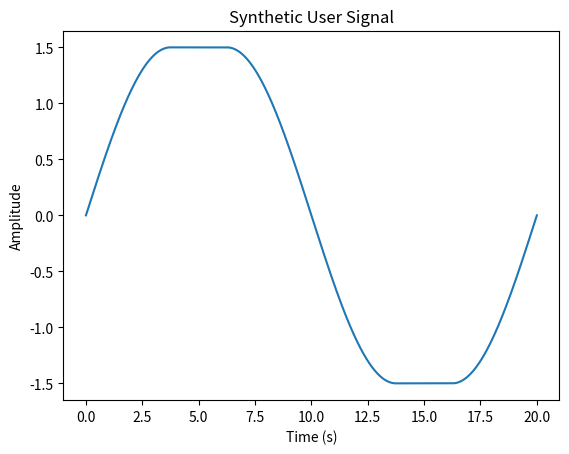

This figure's Python source: (Note: this script raises an exception after producing the figure.)
import numpy as np
import matplotlib.pyplot as plt

# Parameters for defining the synthetic user signal:
amplitude = 1.5
duration = 5.0 # For step signal at max amplitude
period = 20.0 - duration # Seconds
freq = 1.0 / period

# Generate a combination of a sine and step signal:
t = np.linspace(0, period, int(50*period))

# Generate the sine signal:
sin_signal = amplitude * np.sin(2 * np.pi * freq * t)

# Generate the step signal:
step_signal = np.zeros(int(duration*50))

# For half of the duration, the signal is at max amplitude:
step_signal[:int(50*duration/2)] = amplitude

# For the other half of the duration, the signal is at min amplitude:
step_signal[int(50*duration/2):] = -amplitude

# Find timestamps for peak amplitudes
t_max = t[np.argmax(sin_signal)]
t_min = t[np.argmin(sin_signal)]

print(f"t_max: {t_max}")
print(f"t_min: {t_min}")

# Insert the first half of the step signal at the peak amplitude:
signal = np.concatenate((sin_signal[:int(50*t_max)], step_signal[:int(50*duration/2)]))
signal = np.concatenate((signal, sin_signal[int(50*t_max):int(50*t_min)]))
signal = np.concatenate((signal, step_signal[int(50*duration/2):]))
signal = np.concatenate((signal, sin_signal[int(50*t_min):]))

t = np.linspace(0, 20, 50*20)

# Plot the synthetic signal:
plt.plot(t, signal)
plt.xlabel('Time (s)')
plt.ylabel('Amplitude')
plt.title('Synthetic User Signal')

# Save the output of the synthetic signal to a file:
np.savetxt('/home/<user>/src/expert_robot/expert_robot/expert_robot/submodules/synthetic_signal.txt', signal)

plt.show()